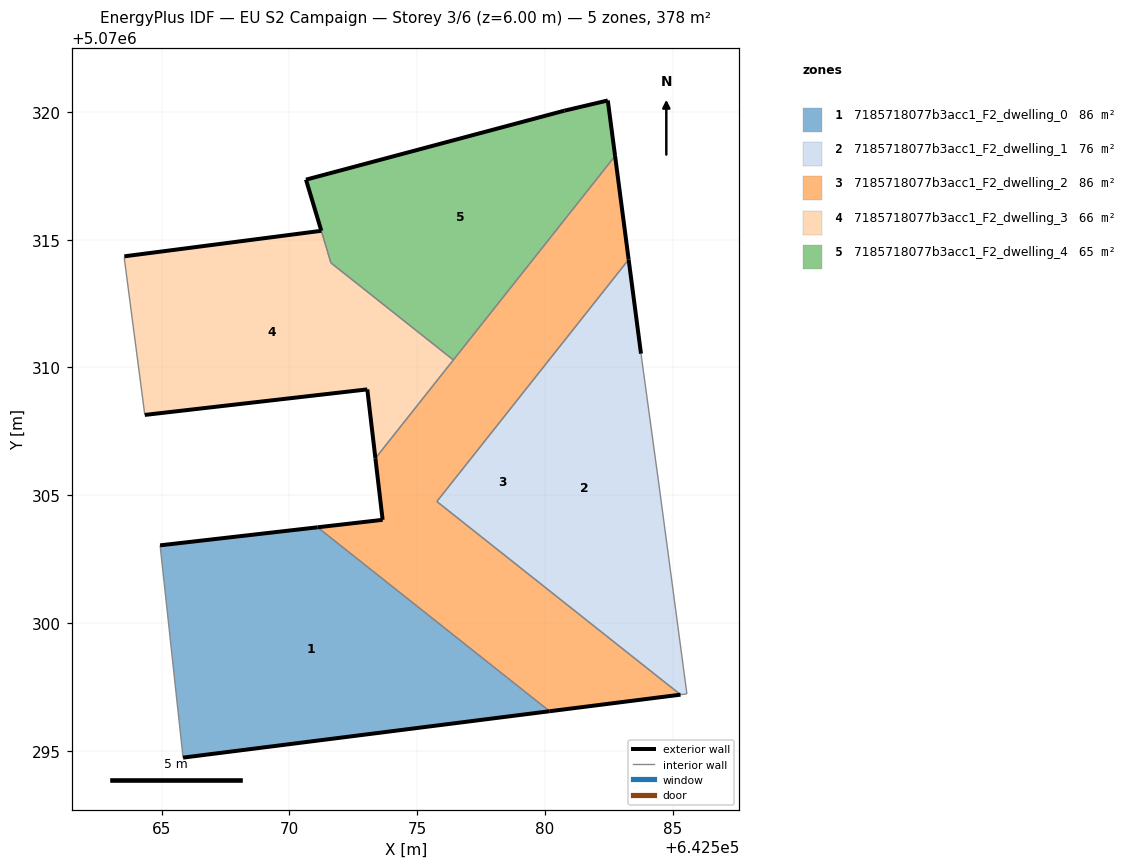
=== STOREY PLAN SPEC (per zone: floor XY polygon, exterior-wall plan segments, windows/doors) ===
zone 1: 7185718077b3acc1_F2_dwelling_0  (85.8 m²)
  floor: (642580.18, 5070296.55) (642571.10, 5070303.75) (642564.94, 5070303.04) (642565.84, 5070294.73)
  exterior wall: (642564.94, 5070303.04) – (642571.10, 5070303.75)  [6.2 m]
  exterior wall: (642580.18, 5070296.55) – (642565.84, 5070294.73)  [14.5 m]
  interior walls: 2
zone 2: 7185718077b3acc1_F2_dwelling_1  (75.6 m²)
  floor: (642585.55, 5070297.23) (642584.45, 5070305.44) (642583.75, 5070310.54) (642583.27, 5070314.22) (642575.77, 5070304.75) (642585.30, 5070297.20)
  exterior wall: (642583.27, 5070314.22) – (642583.75, 5070310.54)  [3.7 m]
  interior walls: 5
zone 3: 7185718077b3acc1_F2_dwelling_2  (85.8 m²)
  floor: (642585.30, 5070297.20) (642575.77, 5070304.75) (642583.27, 5070314.22) (642582.74, 5070318.28) (642573.36, 5070306.45) (642573.65, 5070304.04) (642571.10, 5070303.75) (642580.18, 5070296.55)
  exterior wall: (642582.74, 5070318.28) – (642583.27, 5070314.22)  [4.1 m]
  exterior wall: (642585.30, 5070297.20) – (642580.18, 5070296.55)  [5.2 m]
  exterior wall: (642571.10, 5070303.75) – (642573.65, 5070304.04)  [2.6 m]
  exterior wall: (642573.65, 5070304.04) – (642573.36, 5070306.45)  [2.4 m]
  interior walls: 5
zone 4: 7185718077b3acc1_F2_dwelling_3  (66.2 m²)
  floor: (642573.36, 5070306.45) (642576.41, 5070310.29) (642571.62, 5070314.09) (642571.25, 5070315.35) (642563.54, 5070314.35) (642563.54, 5070314.25) (642564.34, 5070308.14) (642573.05, 5070309.14)
  exterior wall: (642563.54, 5070314.35) – (642571.25, 5070315.35)  [7.8 m]
  exterior wall: (642573.36, 5070306.45) – (642573.05, 5070309.14)  [2.7 m]
  exterior wall: (642573.05, 5070309.14) – (642564.34, 5070308.14)  [8.8 m]
  interior walls: 5
zone 5: 7185718077b3acc1_F2_dwelling_4  (64.8 m²)
  floor: (642576.41, 5070310.29) (642582.74, 5070318.28) (642582.45, 5070320.45) (642580.75, 5070320.05) (642570.65, 5070317.35) (642571.62, 5070314.09)
  exterior wall: (642571.24, 5070315.35) – (642571.25, 5070315.35)  [0.0 m]
  exterior wall: (642571.24, 5070315.35) – (642570.65, 5070317.35)  [2.1 m]
  exterior wall: (642570.65, 5070317.35) – (642580.75, 5070320.05)  [10.5 m]
  exterior wall: (642580.75, 5070320.05) – (642582.45, 5070320.45)  [1.7 m]
  exterior wall: (642582.45, 5070320.45) – (642582.74, 5070318.28)  [2.2 m]
  interior walls: 3

=== DERIVED (storey summary) ===
Building: EU S2 Campaign
Storey: 3 of 6  (floor level z = 6.00 m)
Storey gross floor area: 378.1 m²
Zones on this storey: 5
  - 7185718077b3acc1_F2_dwelling_0: floor 85.8 m²; exterior wall 20.7 m (62.0 m²); WWR 0.0%
  - 7185718077b3acc1_F2_dwelling_1: floor 75.6 m²; exterior wall 3.7 m (11.1 m²); WWR 0.0%
  - 7185718077b3acc1_F2_dwelling_2: floor 85.8 m²; exterior wall 14.2 m (42.7 m²); WWR 0.0%
  - 7185718077b3acc1_F2_dwelling_3: floor 66.2 m²; exterior wall 19.2 m (57.7 m²); WWR 0.0%
  - 7185718077b3acc1_F2_dwelling_4: floor 64.8 m²; exterior wall 16.5 m (49.5 m²); WWR 0.0%
Zone adjacency (shared interzone walls):
  - 7185718077b3acc1_F2_dwelling_0 ↔ 7185718077b3acc1_F2_dwelling_2
  - 7185718077b3acc1_F2_dwelling_1 ↔ 7185718077b3acc1_F2_dwelling_2
  - 7185718077b3acc1_F2_dwelling_2 ↔ 7185718077b3acc1_F2_dwelling_3
  - 7185718077b3acc1_F2_dwelling_2 ↔ 7185718077b3acc1_F2_dwelling_4
  - 7185718077b3acc1_F2_dwelling_3 ↔ 7185718077b3acc1_F2_dwelling_4